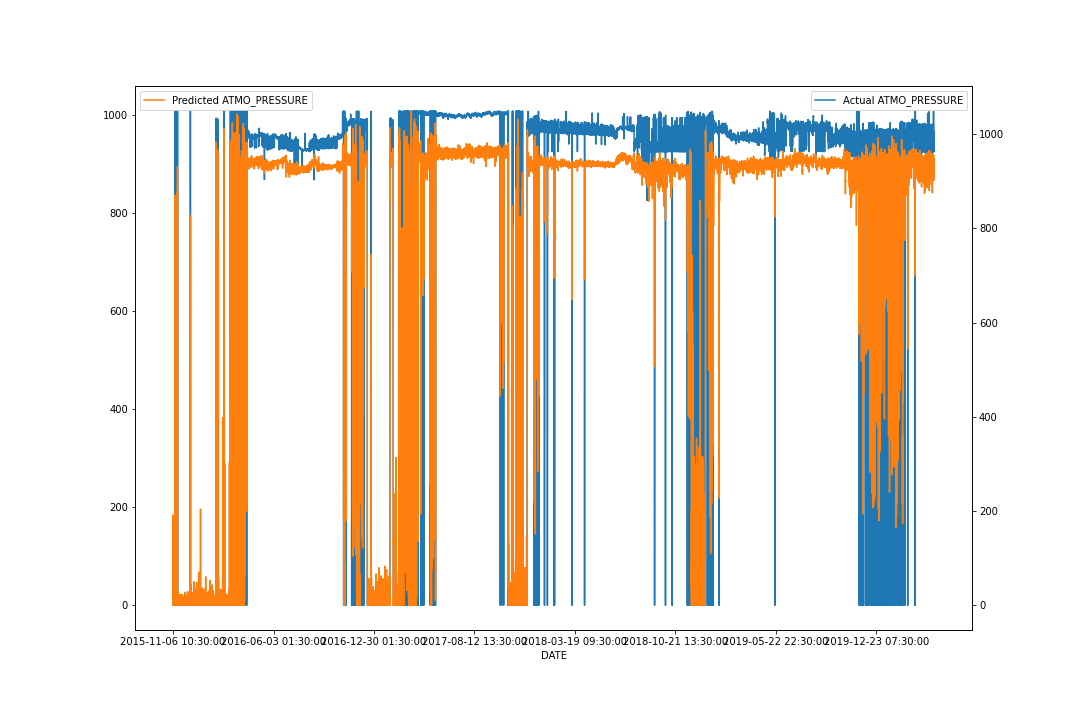

Source data for this figure (header and first rows):
DATETIME, ACTUAL, PREDICTED, % ERROR
2015-11-06 10:30:00, 0.0, 0.8518, inf
2015-11-06 11:30:00, 0.0, 1.202, inf
2015-11-06 12:30:00, 0.0, 1.81, inf
2015-11-06 13:30:00, 0.0, 0.0, 
2015-11-06 14:30:00, 0.0, 191.7, inf
2015-11-06 15:30:00, 0.0, 0.0, 
2015-11-06 16:30:00, 0.0, 0.0, 
2015-11-06 17:30:00, 0.0, 0.0, 
2015-11-06 18:30:00, 0.0, 0.0, 
2015-11-06 19:30:00, 0.0, 0.0, 
2015-11-06 20:30:00, 0.0, 0.0, 
2015-11-06 21:30:00, 0.0, 0.0, 
2015-11-06 22:30:00, 0.0, 0.0, 
2015-11-06 23:30:00, 0.0, 0.0, 
2015-11-07 00:30:00, 0.0, 0.0, 
2015-11-07 01:30:00, 0.0, 9.94, inf
2015-11-07 02:30:00, 0.0, 0.0, 
2015-11-07 03:30:00, 0.0, 0.0, 
2015-11-07 04:30:00, 0.0, 0.0, 
2015-11-07 05:30:00, 0.0, 0.0, 
2015-11-07 06:30:00, 0.0, 0.0, 
2015-11-07 07:30:00, 0.0, 0.0, 
2015-11-07 08:30:00, 0.0, 3.276, inf
2015-11-07 09:30:00, 0.0, 0.0, 
2015-11-07 10:30:00, 0.0, 1.851, inf
2015-11-07 11:30:00, 0.0, 0.0, 
2015-11-07 12:30:00, 0.0, 0.0, 
2015-11-07 13:30:00, 0.0, 0.0, 
2015-11-07 14:30:00, 0.0, 0.0, 
2015-11-07 15:30:00, 0.0, 0.0, 
2015-11-07 16:30:00, 0.0, 0.0, 
2015-11-07 17:30:00, 0.0, 0.0, 
2015-11-07 18:30:00, 0.0, 2.078, inf
2015-11-07 19:30:00, 0.0, 0.0, 
2015-11-07 20:30:00, 0.0, 0.0, 
2015-11-07 21:30:00, 0.0, 0.0, 
2015-11-07 22:30:00, 0.0, 0.0, 
2015-11-07 23:30:00, 0.0, 0.0, 
2015-11-08 00:30:00, 0.0, 0.0, 
2015-11-08 01:30:00, 0.0, 0.0, 
2015-11-08 02:30:00, 0.0, 0.0, 
2015-11-08 03:30:00, 0.0, 0.0, 
2015-11-08 04:30:00, 0.0, 8.955, inf
2015-11-08 05:30:00, 0.0, 0.0, 
2015-11-08 06:30:00, 0.0, 0.0, 
2015-11-08 07:30:00, 0.0, 0.0, 
2015-11-08 08:30:00, 0.0, 4.201, inf
2015-11-08 09:30:00, 0.0, 0.0, 
2015-11-08 10:30:00, 0.0, 0.4449, inf
2015-11-08 11:30:00, 0.0, 0.0, 
2015-11-08 12:30:00, 0.0, 0.0, 
2015-11-08 13:30:00, 0.0, 5.782, inf
2015-11-08 14:30:00, 0.0, 0.2427, inf
2015-11-08 15:30:00, 0.0, 0.0, 
2015-11-08 16:30:00, 0.0, 0.0, 
2015-11-08 17:30:00, 0.0, 0.0, 
2015-11-08 18:30:00, 0.0, 0.0, 
2015-11-08 19:30:00, 0.0, 0.0, 
2015-11-08 20:30:00, 0.0, 0.0, 
2015-11-08 21:30:00, 0.0, 0.0, 
... 37,806 more rows
